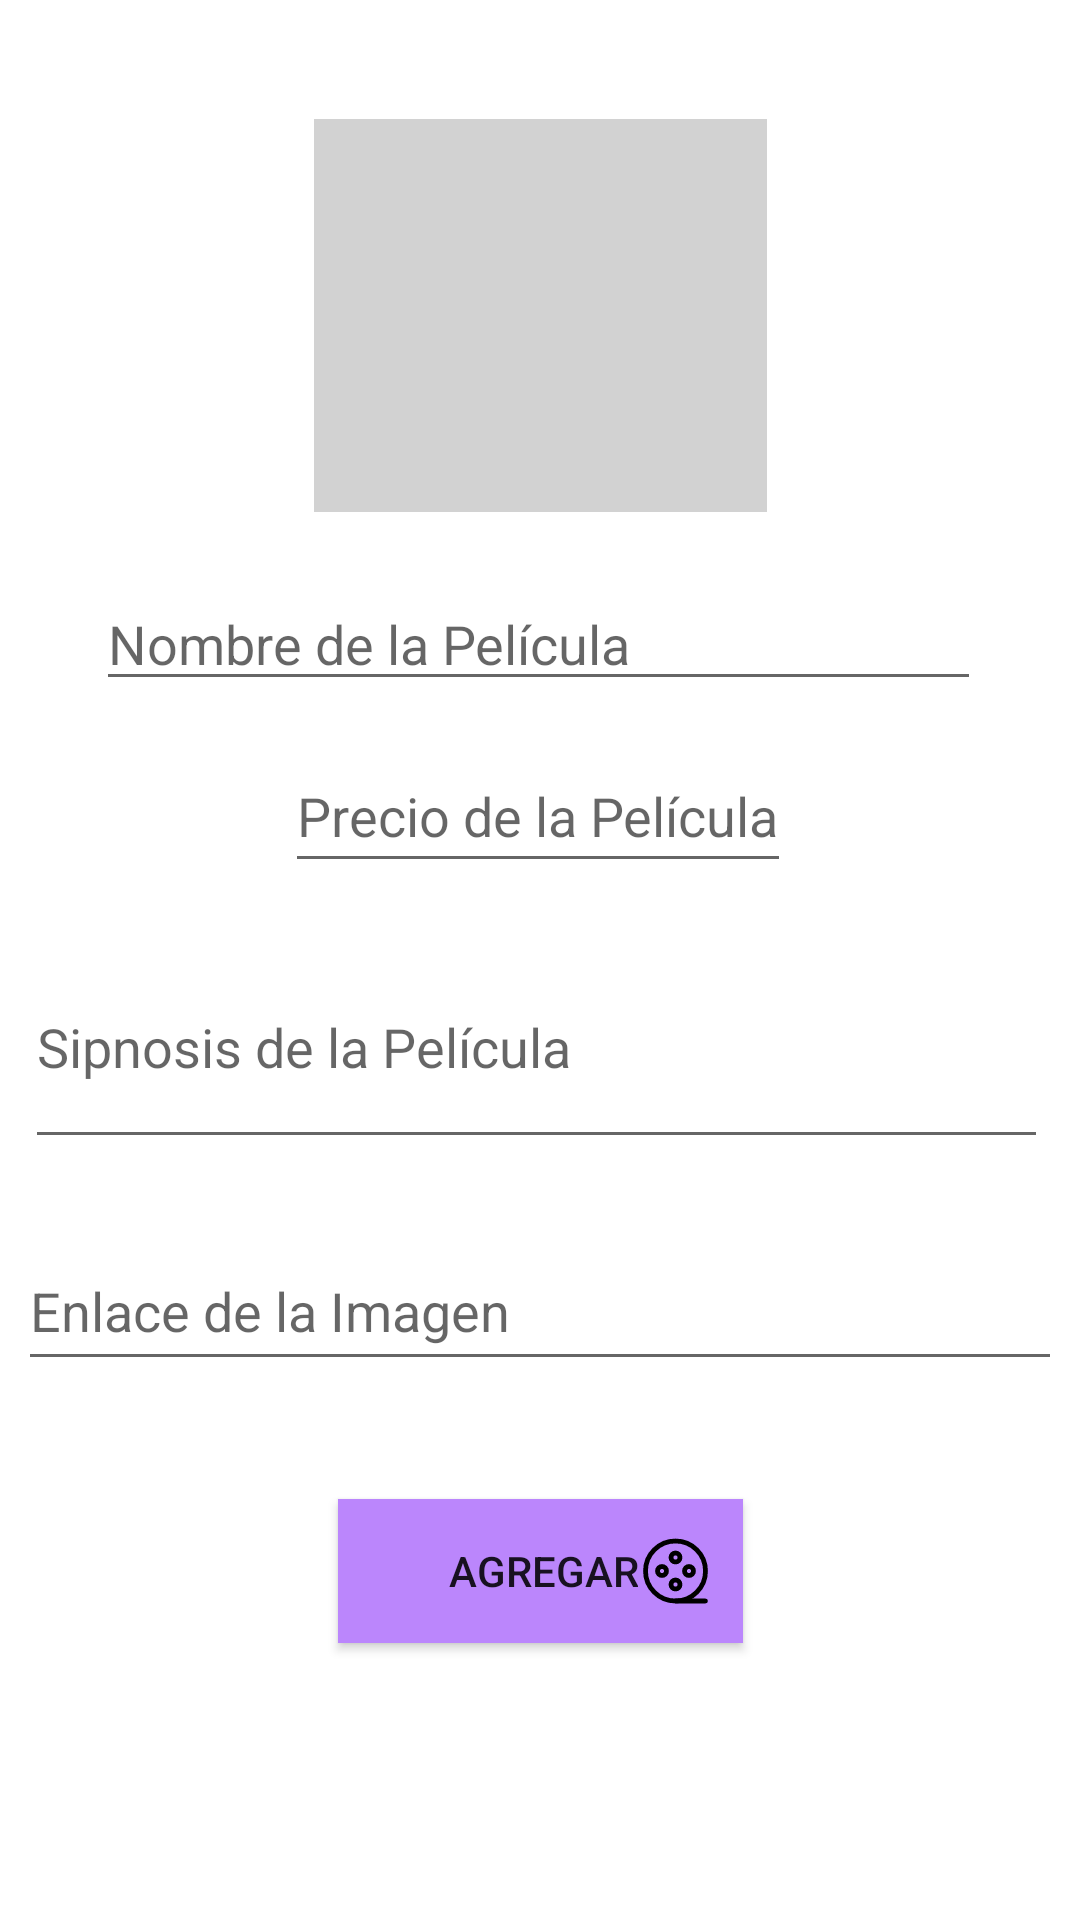

This screen was rendered from an Android layout file. Write that file and the resources it references.
<!-- AndroidManifest.xml: application theme Theme.Cinespoiler -->
<!-- res/layout/fragment_admin_add_movie.xml -->
<?xml version="1.0" encoding="utf-8"?>
<FrameLayout xmlns:android="http://schemas.android.com/apk/res/android"
    xmlns:tools="http://schemas.android.com/tools"
    xmlns:app="http://schemas.android.com/apk/res-auto"
    android:id="@+id/containerMain"
    android:layout_width="match_parent"
    android:layout_height="match_parent"
    android:background="@color/white"
    tools:context=".ui.fragments.AdminAddMovie">

    <androidx.constraintlayout.widget.ConstraintLayout
        android:layout_width="match_parent"
        android:layout_height="match_parent"
        >

        <ImageView
            android:id="@+id/imgMovie"
            android:layout_width="151dp"
            android:layout_height="131dp"
            android:background="@color/gray"
            android:contentDescription="@string/description_img_cartelera"
            android:src="@drawable/ic_add_photo"
            app:layout_constraintBottom_toBottomOf="parent"
            app:layout_constraintEnd_toEndOf="parent"
            app:layout_constraintHorizontal_bias="0.5"
            app:layout_constraintStart_toStartOf="parent"
            app:layout_constraintTop_toTopOf="parent"
            app:layout_constraintVertical_bias="0.078" />

        <EditText
            android:id="@+id/tv_movieName"
            android:layout_width="295dp"
            android:layout_height="39dp"
            android:layout_marginTop="24dp"
            android:hint="Nombre de la Película"
            app:layout_constraintBottom_toBottomOf="parent"
            app:layout_constraintHorizontal_bias="0.491"
            app:layout_constraintLeft_toLeftOf="parent"
            app:layout_constraintRight_toRightOf="parent"
            app:layout_constraintTop_toBottomOf="@+id/imgMovie"
            app:layout_constraintVertical_bias="0.0" />

        <EditText
            android:id="@+id/tv_moviePrice"
            android:layout_width="wrap_content"
            android:layout_height="48dp"
            android:layout_marginTop="24dp"
            android:hint="Precio de la Película"
            android:inputType="number"
            app:layout_constraintBottom_toBottomOf="parent"
            app:layout_constraintHorizontal_bias="0.497"
            app:layout_constraintLeft_toLeftOf="parent"
            app:layout_constraintRight_toRightOf="parent"
            app:layout_constraintTop_toBottomOf="@+id/imgMovie"
            app:layout_constraintVertical_bias="0.13" />

        <EditText
            android:id="@+id/tv_movieDescription"
            android:layout_width="341dp"
            android:layout_height="78dp"
            android:hint="Sipnosis de la Película"
            app:layout_constraintBottom_toBottomOf="parent"
            app:layout_constraintHorizontal_bias="0.442"
            app:layout_constraintLeft_toLeftOf="parent"
            app:layout_constraintRight_toRightOf="parent"
            app:layout_constraintTop_toBottomOf="@+id/imgMovie"
            app:layout_constraintVertical_bias="0.352" />

        <Button
            android:id="@+id/btn_AddMovie"
            android:layout_width="wrap_content"
            android:layout_height="wrap_content"
            android:background="@color/purple_200"
            android:drawableEnd="@drawable/ic_movie"
            android:padding="10dp"
            android:text="        Agregar"
            app:layout_constraintBottom_toBottomOf="parent"
            app:layout_constraintEnd_toEndOf="parent"
            app:layout_constraintStart_toStartOf="parent"
            app:layout_constraintTop_toTopOf="parent"
            app:layout_constraintVertical_bias="0.844" />

        <EditText
            android:id="@+id/tv_movieImageLinkAdd"
            android:layout_width="348dp"
            android:layout_height="50dp"
            android:layout_marginTop="24dp"
            android:hint="Enlace de la Imagen"
            app:layout_constraintHorizontal_bias="0.492"
            app:layout_constraintLeft_toLeftOf="parent"
            app:layout_constraintRight_toRightOf="parent"
            app:layout_constraintTop_toBottomOf="@+id/tv_movieDescription"
            app:layout_constraintVertical_bias="0.019" />




    </androidx.constraintlayout.widget.ConstraintLayout>

</FrameLayout>
<!-- resources referenced by this layout -->
<resources>
  <color name="gray">#D2D2D2</color>
  <color name="purple_200">#FFBB86FC</color>
  <color name="white">#FFFFFFFF</color>
  <!-- drawable ic_movie (drawable) -->
  <vector xmlns:android="http://schemas.android.com/apk/res/android"
      android:width="25dp"
      android:height="24dp"
      android:viewportWidth="25"
      android:viewportHeight="24">
    <path
        android:pathData="M12.5,22C18.023,22 22.5,17.523 22.5,12C22.5,6.477 18.023,2 12.5,2C6.977,2 2.5,6.477 2.5,12C2.5,17.523 6.977,22 12.5,22Z"
        android:strokeLineJoin="round"
        android:strokeWidth="1.6"
        android:fillColor="#00000000"
        android:strokeColor="#000000"/>
    <path
        android:pathData="M12.5,9C12.898,9 13.279,8.842 13.561,8.561C13.842,8.279 14,7.898 14,7.5C14,7.102 13.842,6.721 13.561,6.439C13.279,6.158 12.898,6 12.5,6C12.102,6 11.721,6.158 11.439,6.439C11.158,6.721 11,7.102 11,7.5C11,7.898 11.158,8.279 11.439,8.561C11.721,8.842 12.102,9 12.5,9ZM12.5,18C12.898,18 13.279,17.842 13.561,17.561C13.842,17.279 14,16.898 14,16.5C14,16.102 13.842,15.721 13.561,15.439C13.279,15.158 12.898,15 12.5,15C12.102,15 11.721,15.158 11.439,15.439C11.158,15.721 11,16.102 11,16.5C11,16.898 11.158,17.279 11.439,17.561C11.721,17.842 12.102,18 12.5,18ZM8,13.5C8.398,13.5 8.779,13.342 9.061,13.061C9.342,12.779 9.5,12.398 9.5,12C9.5,11.602 9.342,11.221 9.061,10.939C8.779,10.658 8.398,10.5 8,10.5C7.602,10.5 7.221,10.658 6.939,10.939C6.658,11.221 6.5,11.602 6.5,12C6.5,12.398 6.658,12.779 6.939,13.061C7.221,13.342 7.602,13.5 8,13.5ZM17,13.5C17.398,13.5 17.779,13.342 18.061,13.061C18.342,12.779 18.5,12.398 18.5,12C18.5,11.602 18.342,11.221 18.061,10.939C17.779,10.658 17.398,10.5 17,10.5C16.602,10.5 16.221,10.658 15.939,10.939C15.658,11.221 15.5,11.602 15.5,12C15.5,12.398 15.658,12.779 15.939,13.061C16.221,13.342 16.602,13.5 17,13.5Z"
        android:strokeLineJoin="round"
        android:strokeWidth="1.6"
        android:fillColor="#00000000"
        android:strokeColor="#000000"/>
    <path
        android:pathData="M12.5,22H22.5"
        android:strokeWidth="1.6"
        android:fillColor="#00000000"
        android:strokeColor="#000000"
        android:strokeLineCap="round"/>
  </vector>
  <string name="description_img_cartelera">Imagen cartelera</string>
  <style name="Theme.Cinespoiler" parent="Base.Theme.Cinespoiler" />
  <style name="Base.Theme.Cinespoiler" parent="Theme.MaterialComponents.Light.NoActionBar">
          <item name="colorPrimary">@color/black</item>
      </style>
  <color name="black">#FF000000</color>
</resources>
